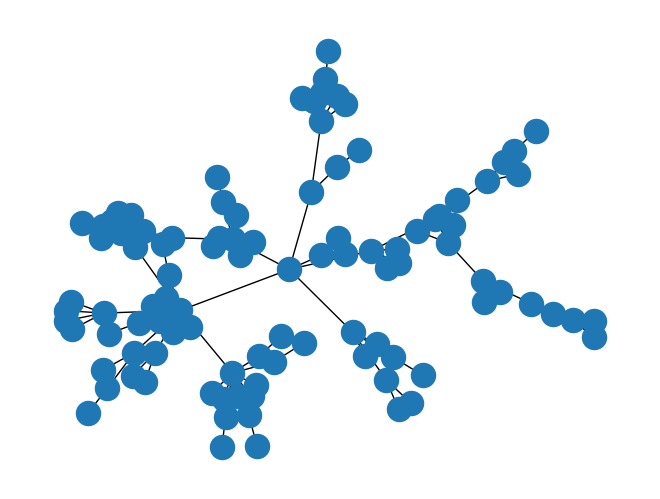

Generate this figure with matplotlib:
# !/usr/bin/env python
# -*- coding:utf-8 -*-

__author__ = 'frm.kpmg'

import networkx as nx
import matplotlib.pyplot as plt

G=nx.random_graphs.barabasi_albert_graph(100,1)
nx.draw(G)
plt.savefig("ba.png")
plt.show()
